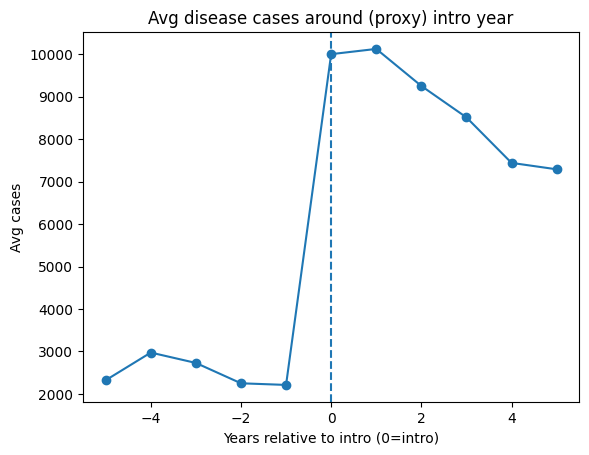

The table this chart was drawn from, first rows:
CODE, NAME, DISEASE, BASE_ANTIGEN, REL_YEAR, YEAR, CASES
ABW, Aruba, MEASLES, MCV1, -5.0, 2012, 
ABW, Aruba, MEASLES, MCV1, -4.0, 2013, 
ABW, Aruba, MEASLES, MCV1, -3.0, 2014, 
ABW, Aruba, MEASLES, MCV1, -2.0, 2015, 
ABW, Aruba, MEASLES, MCV1, -1.0, 2016, 
ABW, Aruba, MEASLES, MCV1, 0.0, 2017, 0.0
ABW, Aruba, MEASLES, MCV1, 1.0, 2018, 0.0
ABW, Aruba, MEASLES, MCV1, 2.0, 2019, 1.0
ABW, Aruba, MEASLES, MCV1, 3.0, 2020, 
ABW, Aruba, MEASLES, MCV1, 4.0, 2021, 0.0
ABW, Aruba, MEASLES, MCV1, 5.0, 2022, 0.0
ABW, Aruba, MEASLES, MCV2, -5.0, 2012, 
ABW, Aruba, MEASLES, MCV2, -4.0, 2013, 
ABW, Aruba, MEASLES, MCV2, -3.0, 2014, 
ABW, Aruba, MEASLES, MCV2, -2.0, 2015, 
ABW, Aruba, MEASLES, MCV2, -1.0, 2016, 
ABW, Aruba, MEASLES, MCV2, 0.0, 2017, 0.0
ABW, Aruba, MEASLES, MCV2, 1.0, 2018, 0.0
ABW, Aruba, MEASLES, MCV2, 2.0, 2019, 1.0
ABW, Aruba, MEASLES, MCV2, 3.0, 2020, 
ABW, Aruba, MEASLES, MCV2, 4.0, 2021, 0.0
ABW, Aruba, MEASLES, MCV2, 5.0, 2022, 0.0
AFG, Afghanistan, MEASLES, MCV1, -5.0, 1975, 
AFG, Afghanistan, MEASLES, MCV1, -4.0, 1976, 
AFG, Afghanistan, MEASLES, MCV1, -3.0, 1977, 
AFG, Afghanistan, MEASLES, MCV1, -2.0, 1978, 
AFG, Afghanistan, MEASLES, MCV1, -1.0, 1979, 
AFG, Afghanistan, MEASLES, MCV1, 0.0, 1980, 32455
AFG, Afghanistan, MEASLES, MCV1, 1.0, 1981, 31107
AFG, Afghanistan, MEASLES, MCV1, 2.0, 1982, 20320
AFG, Afghanistan, MEASLES, MCV1, 3.0, 1983, 18808
AFG, Afghanistan, MEASLES, MCV1, 4.0, 1984, 16199
AFG, Afghanistan, MEASLES, MCV1, 5.0, 1985, 14457
AFG, Afghanistan, MEASLES, MCV2, -5.0, 1975, 
AFG, Afghanistan, MEASLES, MCV2, -4.0, 1976, 
AFG, Afghanistan, MEASLES, MCV2, -3.0, 1977, 
AFG, Afghanistan, MEASLES, MCV2, -2.0, 1978, 
AFG, Afghanistan, MEASLES, MCV2, -1.0, 1979, 
AFG, Afghanistan, MEASLES, MCV2, 0.0, 1980, 32455
AFG, Afghanistan, MEASLES, MCV2, 1.0, 1981, 31107
AFG, Afghanistan, MEASLES, MCV2, 2.0, 1982, 20320
AFG, Afghanistan, MEASLES, MCV2, 3.0, 1983, 18808
AFG, Afghanistan, MEASLES, MCV2, 4.0, 1984, 16199
AFG, Afghanistan, MEASLES, MCV2, 5.0, 1985, 14457
AFR, African Region, MEASLES, MCV1, -5.0, 1975, 
AFR, African Region, MEASLES, MCV1, -4.0, 1976, 
AFR, African Region, MEASLES, MCV1, -3.0, 1977, 
AFR, African Region, MEASLES, MCV1, -2.0, 1978, 
AFR, African Region, MEASLES, MCV1, -1.0, 1979, 
AFR, African Region, MEASLES, MCV1, 0.0, 1980, 1240993
AFR, African Region, MEASLES, MCV1, 1.0, 1981, 1413184
AFR, African Region, MEASLES, MCV1, 2.0, 1982, 1342685
AFR, African Region, MEASLES, MCV1, 3.0, 1983, 1346883
AFR, African Region, MEASLES, MCV1, 4.0, 1984, 1076106
AFR, African Region, MEASLES, MCV1, 5.0, 1985, 1142002
AFR, African Region, MEASLES, MCV2, -5.0, 1995, 362925
AFR, African Region, MEASLES, MCV2, -4.0, 1996, 484914
AFR, African Region, MEASLES, MCV2, -3.0, 1997, 299623
AFR, African Region, MEASLES, MCV2, -2.0, 1998, 373149
AFR, African Region, MEASLES, MCV2, -1.0, 1999, 486660
... 40,123 more rows
